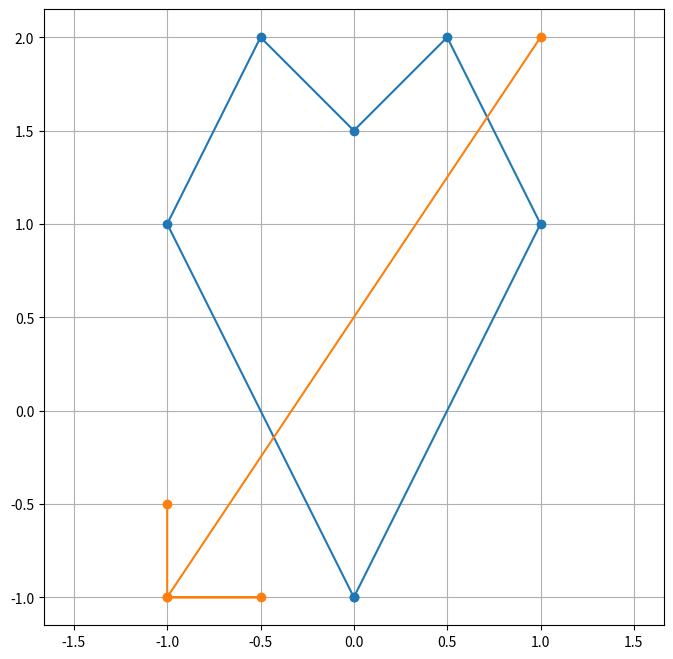

This chart was generated by the following Python code: (Note: this script raises an exception after producing the figure.)
import numpy as np
import matplotlib.pyplot as plt



def reflection_x():
    vector[:, 1] *= -1
    heart[:, 1] *= -1






def reflection_y():
    i = 0 ;
    while i != len(vector):
        vector[i, 0] *= -1

        i += 1
    i = 0
    while i != len(heart):
        heart[i, 0] *= -1

        i += 1

    # vector[0, :] *= -1
    # heart[0, :] *= -1
    #


def scaling_error ():
    ask = int(input("ask the num "));

    vector[:, 1] *= ask
    heart[:, 1] *= ask

    i = 0;
    while i != len(vector):
        vector[i, 0] *= ask

        i += 1
    i = 0
    while i != len(heart):
        heart[i, 0] *= ask

        i += 1




def scaling(heart, vector):
    ask = int(input("ask the num "));
    scaling_matrix = np.array([
        [ask, 0],
        [0, ask]
    ])
    vector = np.dot(vector, scaling_matrix)
    heart = np.dot(heart, scaling_matrix)
    plt.plot(heart[:, 0], heart[:, 1], marker='o', label='Heart')
    plt.plot(vector[:, 0], vector[:, 1], marker='o', label='Vector')
    plt.grid(True)  # будує розмірність на графіку
    plt.axis('equal')  # вирівнює
    plt.show()





def rotation_of_the_object(points, angle):
    rad = np.radians(angle)
    rotation_matrix = np.array([
        [np.cos(rad), -np.sin(rad)],
        [np.sin(rad ), np.cos(rad)]
    ])


def rotation_of_the_object_y (points, angle):
    rad = np.radians(angle)
    rotation_matrix = np.array([
        [np.cos(rad), 0],
        [0, 1]
    ])
    return np.dot(points, rotation_matrix)


def rotation_of_the_object_x (points, angle):
    rad = np.radians(angle)
    rotation_matrix = np.array([
        [1, 0],
        [0, np.cos(rad)]
    ])
    return np.dot(points, rotation_matrix)










heart = np.array([
    [0, -1], [1, 1], [0.5, 2], [0, 1.5], [-0.5, 2], [-1, 1], [0, -1]
])

vector = np.array([
    [-1, -0.5] ,[-1, -1],[-0.5 , -1] ,[-1, -1], [1, 2]
])








plt.figure(figsize=(8,8))  # створює полотно в розмірі 6 на 6 дюймів


plt.plot(heart[:, 0], heart[:, 1], marker='o', label='Heart')
plt.plot(vector[:, 0], vector[:, 1], marker='o', label='Vector')
plt.grid(True) # будує розмірність на графіку
plt.axis('equal') # вирівнює
plt.show()












ask = int(input('chose'))


if ask == 1:
    heart = rotation_of_the_object(heart, 50)
    vector = rotation_of_the_object(vector, 50)


    plt.figure(figsize=(8, 8))  # створює полотно в розмірі 8 на 8 дюймів
    plt.plot(heart[:, 0],  heart[:, 1], marker='o' )
    plt.plot(vector[:, 0],  vector[:, 1], marker='o' )
    plt.grid(True)  # будує розмірність на графіку
    plt.axis('equal')  # вирівнює
    plt.show()

if ask == 3:
    ask = input('x or y')
    if ask == "x" or ask == "X":
        reflection_x()
    if ask == "y" or ask == "Y":
        reflection_y()

    plt.plot(heart[:, 0], heart[:, 1], marker='o', label='Heart')
    plt.plot(vector[:, 0], vector[:, 1], marker='o', label='Vector')
    plt.grid(True)  # будує розмірність на графіку
    plt.axis('equal')  # вирівнює
    plt.show()




if ask == 2:
    scaling(heart, vector)





if ask == 4:
    chose = input('x or y')
    if chose == "y" or chose == "Y":

        rotated_heart = rotation_of_the_object_y(heart, 75)
        rotated_vector = rotation_of_the_object_y(vector, 75)
        plt.plot(rotated_heart[:, 0], rotated_heart[:, 1], marker='o', label='Rotated Heart')
        plt.plot(rotated_vector[:, 0], rotated_vector[:, 1], marker='o', label='Rotated Vector')
        plt.grid(True)  # будує розмірність на графіку
        plt.axis('equal')  # вирівнює
        plt.legend()
        plt.show()
    elif chose == "x" or chose == "X" :
        rotated_heart = rotation_of_the_object_x(heart, 75)
        rotated_vector = rotation_of_the_object_x(vector, 75)
        plt.plot(rotated_heart[:, 0], rotated_heart[:, 1], marker='o', label='Rotated Heart')
        plt.plot(rotated_vector[:, 0], rotated_vector[:, 1], marker='o', label='Rotated Vector')
        plt.grid(True)  # будує розмірність на графіку
        plt.axis('equal')  # вирівнює
        plt.legend()
        plt.show()

